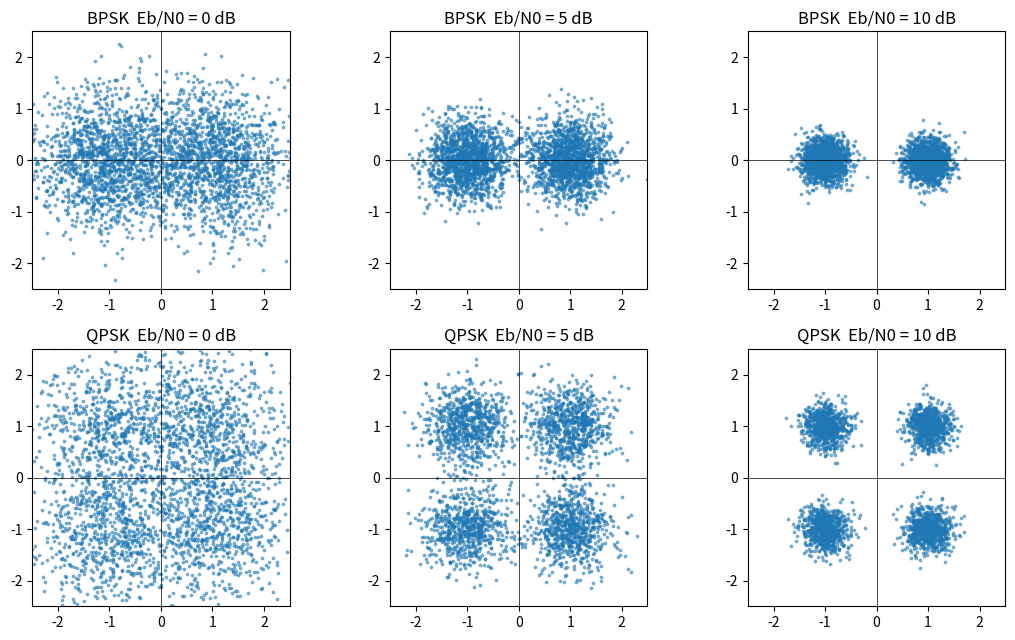

Write Python code to recreate this figure.
#!/usr/bin/env python3
"""Constellation diagrams (matched-filter outputs) for BPSK / QPSK at several SNRs."""
import numpy as np, os
import matplotlib; matplotlib.use("Agg")
import matplotlib.pyplot as plt

rng = np.random.default_rng(3)
A, N = 64.0, 8
n = np.arange(N); c = A*np.cos(2*np.pi*n/N); s = A*np.sin(2*np.pi*n/N)
E = c @ c

def run(ebn0_db, qpsk, nsym=3000):
    sigma = 128/np.sqrt(2*10**(ebn0_db/10))
    bi = rng.integers(0,2,nsym)*2-1
    bq = rng.integers(0,2,nsym)*2-1 if qpsk else np.zeros(nsym)
    rx = bi[:,None]*c + bq[:,None]*s + rng.normal(0,sigma,(nsym,N))
    return (rx@c)/E, (rx@s)/E

fig, ax = plt.subplots(2, 3, figsize=(11, 6.5))
for r, qpsk in enumerate([False, True]):
    for k, snr in enumerate([0, 5, 10]):
        i, q = run(snr, qpsk)
        ax[r,k].scatter(i, q, s=3, alpha=.5)
        ax[r,k].axhline(0, c="k", lw=.5); ax[r,k].axvline(0, c="k", lw=.5)
        ax[r,k].set_title(f"{'QPSK' if qpsk else 'BPSK'}  Eb/N0 = {snr} dB")
        ax[r,k].set_xlim(-2.5,2.5); ax[r,k].set_ylim(-2.5,2.5); ax[r,k].set_aspect("equal")
plt.tight_layout(); os.makedirs("docs", exist_ok=True)
plt.savefig("docs/constellations.png", dpi=140); print("saved docs/constellations.png")
